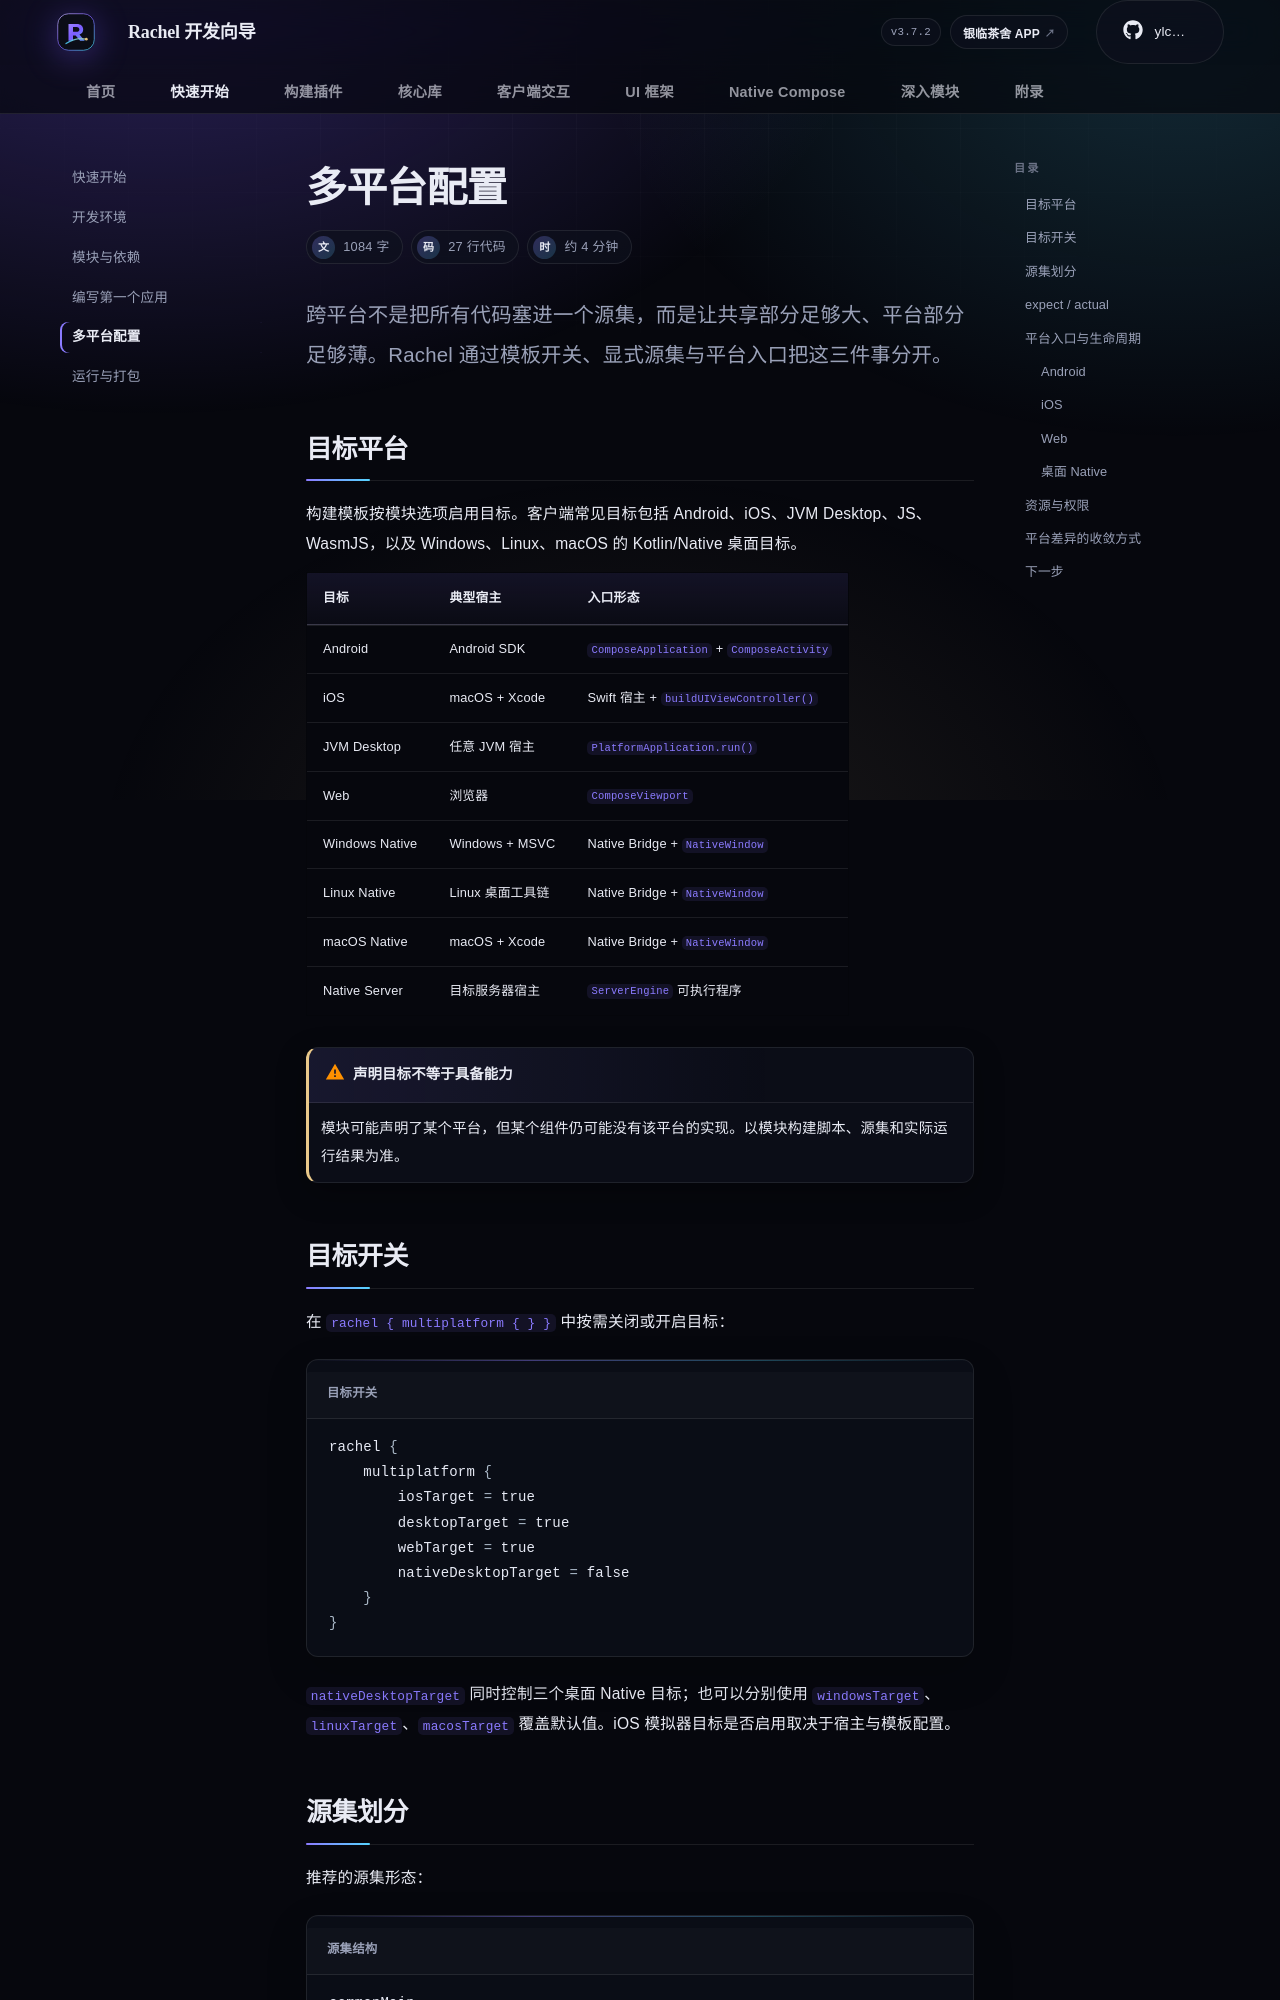

repository: rachel-ylcs/ylcs-kmp · page: start/platforms/index.html · generator: mkdocs

---
description: 配置 Rachel 的目标平台、源集、平台入口、资源与权限边界。
---

# 多平台配置

<p class="rc-lead">跨平台不是把所有代码塞进一个源集，而是让共享部分足够大、平台部分足够薄。Rachel 通过模板开关、显式源集与平台入口把这三件事分开。</p>

## 目标平台

构建模板按模块选项启用目标。客户端常见目标包括 Android、iOS、JVM Desktop、JS、WasmJS，以及 Windows、Linux、macOS 的 Kotlin/Native 桌面目标。

| 目标 | 典型宿主 | 入口形态 |
| --- | --- | --- |
| Android | Android SDK | `ComposeApplication` + `ComposeActivity` |
| iOS | macOS + Xcode | Swift 宿主 + `buildUIViewController()` |
| JVM Desktop | 任意 JVM 宿主 | `PlatformApplication.run()` |
| Web | 浏览器 | `ComposeViewport` |
| Windows Native | Windows + MSVC | Native Bridge + `NativeWindow` |
| Linux Native | Linux 桌面工具链 | Native Bridge + `NativeWindow` |
| macOS Native | macOS + Xcode | Native Bridge + `NativeWindow` |
| Native Server | 目标服务器宿主 | `ServerEngine` 可执行程序 |

!!! warning "声明目标不等于具备能力"
    模块可能声明了某个平台，但某个组件仍可能没有该平台的实现。以模块构建脚本、源集和实际运行结果为准。
